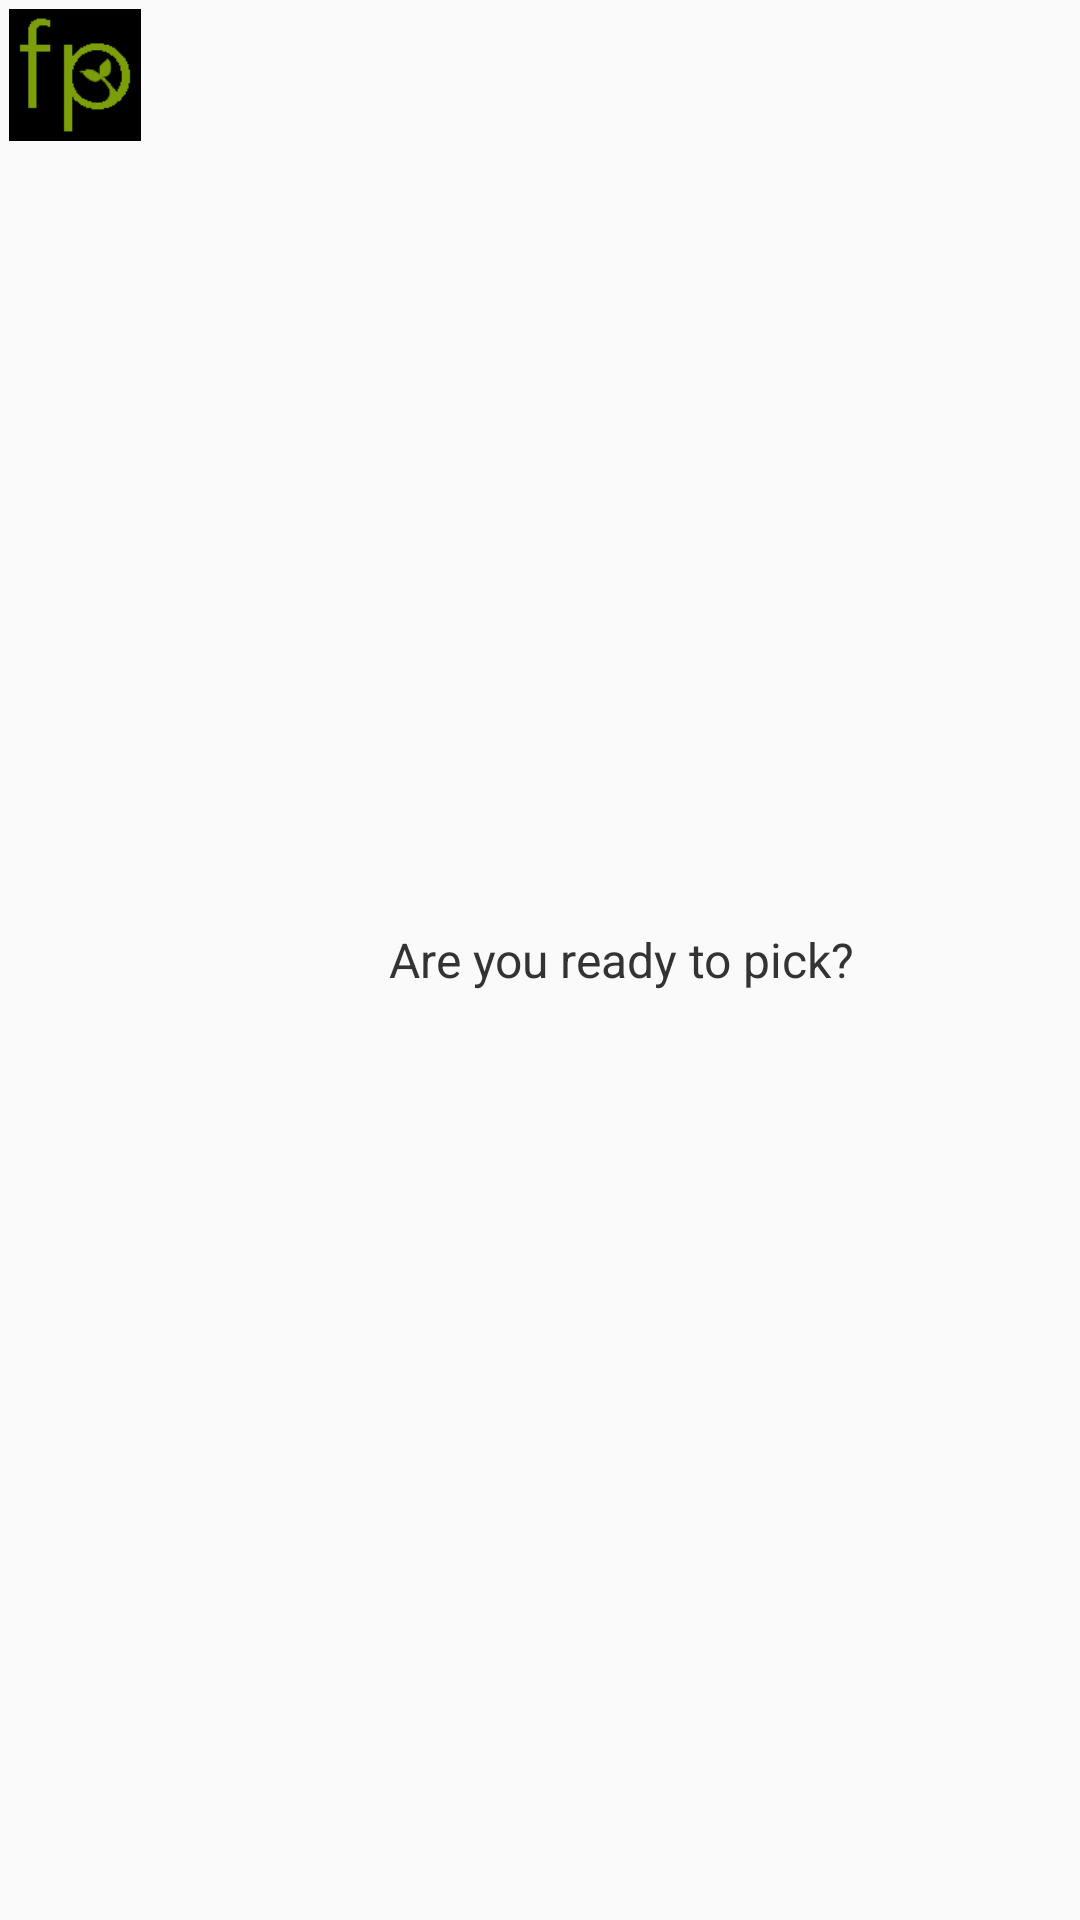

The Android layout XML behind this screen, and the referenced resources:
<!-- AndroidManifest.xml: application theme AppTheme -->
<!-- res/layout/custom_notification.xml -->
<?xml version="1.0" encoding="utf-8"?>
<LinearLayout xmlns:android="http://schemas.android.com/apk/res/android"
    android:id="@+id/toast_layout_root"
    android:layout_width="match_parent"
    android:layout_height="match_parent"
    android:orientation="horizontal"
    android:padding="3dp" >

    <ImageView
        android:id="@+id/image"
        android:layout_width="44dp"
        android:layout_height="44dp"
        android:layout_marginRight="10dp"
        android:src="@drawable/icon_black" />

    <TextView
        android:id="@+id/title"
        android:layout_width="fill_parent"
        android:layout_height="wrap_content"
        android:textColor="#333"
        android:text="Are you ready to pick?"
        android:textAlignment="center"
        android:textSize="16sp"
        android:layout_gravity="center_vertical" />

</LinearLayout>



        
        
        
    
        
        
        
        
    
        
        
        
        
        
        
    

<!-- resources referenced by this layout -->
<resources>
  <!-- drawable icon_black: png bitmap (drawable-xhdpi, 3856 bytes) -->
  <style name="AppTheme" parent="Theme.AppCompat.Light.DarkActionBar">
          
      </style>
</resources>
